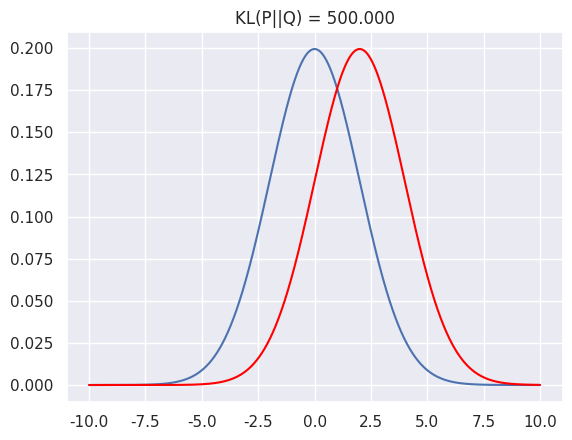

Python code for this plot:
import os
import numpy as np
import matplotlib.pyplot as plt
from scipy.stats import norm
import seaborn as sns
sns.set()

"""
define kl-divergence function 
KL(P||Q) = Sum(Pi(x).log(Pi(x)/Qi(x))) if P and Q distribution are discreate random variable 
KL (P||Q) =  integral(p(x)log(p(x)/q(x))dx)
"""

"""
don’t include any probabilities equal to 0 because the log of 0 is negative infinity
"""


def kl_divergence(p, q):
    return np.sum(np.where(p != 0, p * np.log(p / q), 0))


# toys data x
x = np.arange(-10, 10, 0.001)
p = norm.pdf(x, 0, 2)
q = norm.pdf(x, 2, 2)

plt.title('KL(P||Q) = %1.3f' % kl_divergence(p, q))
plt.plot(x, p)
plt.plot(x, q, c='red')

plt.show()
